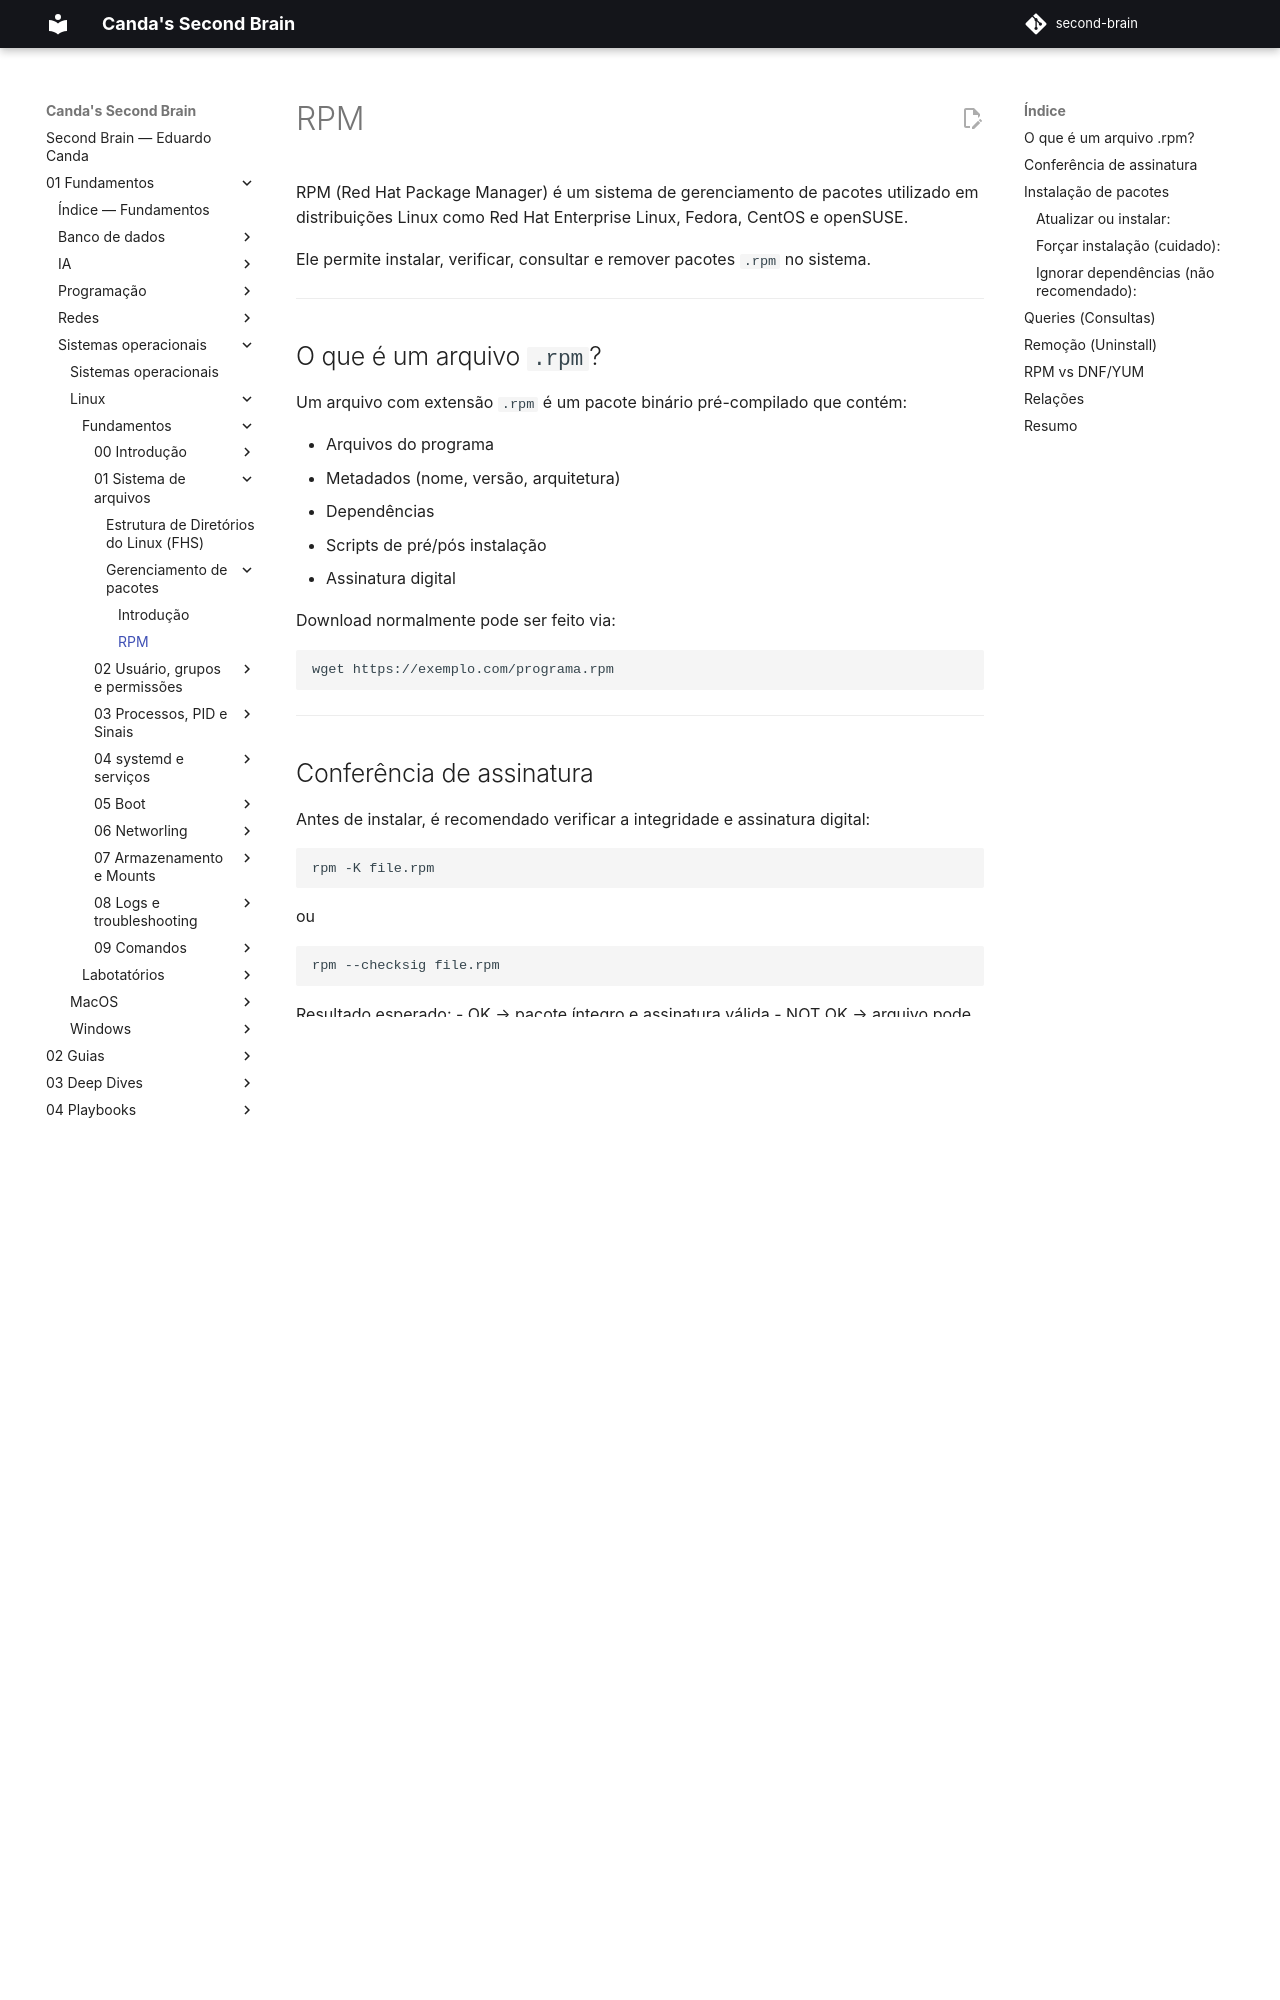

repository: EduardoCanda/second-brain · page: 01 - Fundamentos/Sistemas operacionais/Linux/Fundamentos/01 - Sistema de arquivos/Gerenciamento de pacotes/RPM/index.html · generator: mkdocs

RPM (Red Hat Package Manager) é um sistema de gerenciamento de pacotes utilizado em distribuições
Linux como Red Hat Enterprise Linux, Fedora, CentOS e openSUSE.

Ele permite instalar, verificar, consultar e remover pacotes `.rpm` no
sistema.

------------------------------------------------------------------------

## O que é um arquivo `.rpm`?

Um arquivo com extensão `.rpm` é um pacote binário pré-compilado que
contém:

-   Arquivos do programa
-   Metadados (nome, versão, arquitetura)
-   Dependências
-   Scripts de pré/pós instalação
-   Assinatura digital

Download normalmente pode ser feito via:

``` bash
wget https://exemplo.com/programa.rpm
```

------------------------------------------------------------------------

## Conferência de assinatura

Antes de instalar, é recomendado verificar a integridade e assinatura
digital:

``` bash
rpm -K file.rpm
```

ou

``` bash
rpm --checksig file.rpm
```

Resultado esperado: - OK → pacote íntegro e assinatura válida - NOT OK →
arquivo pode estar corrompido ou adulterado

------------------------------------------------------------------------

## Instalação de pacotes

``` bash
rpm -ivh file.rpm
```

Parâmetros: - -i → install - -v → verbose - -h → barra de progresso

### Atualizar ou instalar:

``` bash
rpm -Uvh file.rpm
```

-   -U → upgrade (instala ou atualiza)

### Forçar instalação (cuidado):

``` bash
rpm -ivh --force file.rpm
```

### Ignorar dependências (não recomendado):

``` bash
rpm -ivh --nodeps file.rpm
```

------------------------------------------------------------------------
